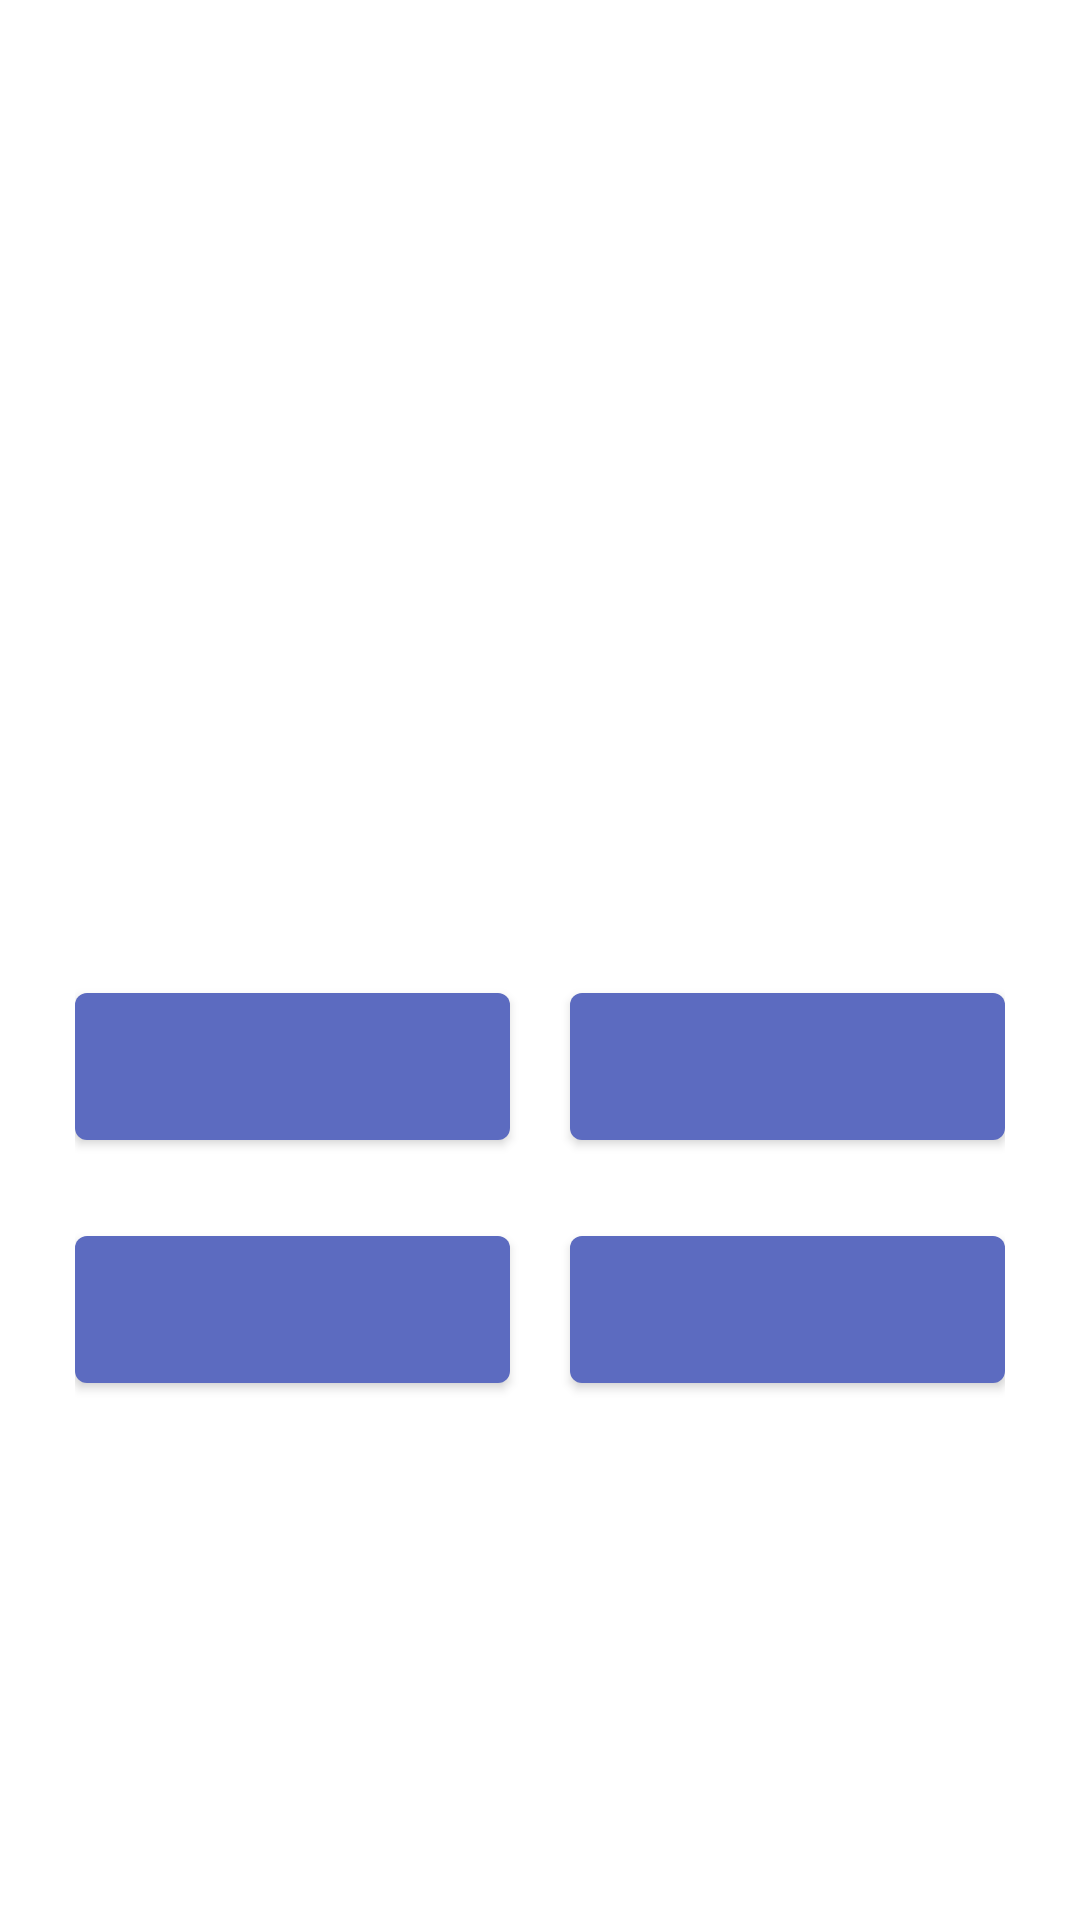

Produce the Android XML layout that renders to this screen, including the resource entries it uses.
<!-- AndroidManifest.xml: application theme Theme.CityGuesser -->
<!-- res/layout/fragment_game.xml -->
<?xml version="1.0" encoding="utf-8"?>
<androidx.constraintlayout.widget.ConstraintLayout xmlns:android="http://schemas.android.com/apk/res/android"
    xmlns:app="http://schemas.android.com/apk/res-auto"
    xmlns:tools="http://schemas.android.com/tools"
    android:id="@+id/game_fragment_layout"
    android:layout_width="match_parent"
    android:layout_height="match_parent"
    tools:context=".ui.GameFragment">

    <ImageView
        android:id="@+id/item_image"
        android:layout_width="match_parent"
        android:layout_height="300dp"
        android:scaleType="centerCrop"
        app:layout_constraintEnd_toEndOf="parent"
        app:layout_constraintStart_toStartOf="parent"
        app:layout_constraintTop_toTopOf="parent"
        tools:src="@drawable/city1_img" />

    <LinearLayout
        android:id="@+id/options_buttons"
        android:layout_width="match_parent"
        android:layout_height="wrap_content"
        android:orientation="vertical"
        android:padding="15dp"
        app:layout_constraintEnd_toEndOf="parent"
        app:layout_constraintStart_toStartOf="parent"
        app:layout_constraintTop_toBottomOf="@id/item_image">

        <LinearLayout
            android:layout_width="match_parent"
            android:layout_height="wrap_content"
            android:orientation="horizontal"
            android:padding="10dp">

            <com.google.android.material.button.MaterialButton
                android:id="@+id/option1"
                android:layout_width="0dp"
                android:layout_height="wrap_content"
                android:layout_weight="1"
                android:padding="15dp"
                android:textStyle="bold"
                tools:text="variant1" />

            <com.google.android.material.button.MaterialButton
                android:id="@+id/option2"
                android:layout_width="0dp"
                android:layout_height="wrap_content"
                android:layout_marginStart="20dp"
                android:layout_weight="1"
                android:padding="15dp"
                android:textStyle="bold"
                tools:text="variant2" />
        </LinearLayout>

        <LinearLayout
            android:layout_width="match_parent"
            android:layout_height="wrap_content"
            android:orientation="horizontal"
            android:padding="10dp">

            <com.google.android.material.button.MaterialButton
                android:id="@+id/option3"
                android:layout_width="0dp"
                android:layout_height="wrap_content"
                android:layout_weight="1"
                android:padding="15dp"
                android:textStyle="bold"
                tools:text="variant3" />

            <com.google.android.material.button.MaterialButton
                android:id="@+id/option4"
                android:layout_width="0dp"
                android:layout_height="wrap_content"
                android:layout_marginStart="20dp"
                android:layout_weight="1"
                android:padding="15dp"
                tools:text="variant4" />

        </LinearLayout>
    </LinearLayout>

    <TextView
        android:id="@+id/current_step"
        android:layout_width="wrap_content"
        android:layout_height="wrap_content"
        android:padding="20dp"
        android:textAppearance="?attr/textAppearanceHeadline5"
        app:layout_constraintBottom_toBottomOf="parent"
        app:layout_constraintStart_toStartOf="parent"
        app:layout_constraintTop_toBottomOf="@id/options_buttons"
        tools:text="Step 1 of 10" />

    <TextView
        android:id="@+id/current_score"
        android:layout_width="wrap_content"
        android:layout_height="wrap_content"
        android:padding="20dp"
        android:textAppearance="?attr/textAppearanceHeadline5"
        app:layout_constraintBaseline_toBaselineOf="@id/current_step"
        app:layout_constraintEnd_toEndOf="parent"
        tools:text="Score: 0" />

</androidx.constraintlayout.widget.ConstraintLayout>
<!-- resources referenced by this layout -->
<resources>
  <style name="Theme.CityGuesser" parent="Theme.MaterialComponents.DayNight.DarkActionBar">
          
          <item name="colorPrimary">@color/blue_500</item>
          <item name="colorPrimaryVariant">@color/blue_700</item>
          <item name="colorOnPrimary">@color/white</item>
          
          <item name="colorSecondary">@color/yellow_200</item>
          <item name="colorSecondaryVariant">@color/yellow_700</item>
          <item name="colorOnSecondary">@color/black</item>
          
          <item name="android:statusBarColor" tools:targetApi="l">?attr/colorPrimaryVariant</item>
          
      </style>
  <color name="blue_500">#5C6BC0</color>
  <color name="blue_700">#26418F</color>
  <color name="white">#FFFFFFFF</color>
  <color name="yellow_200">#FFFFA8</color>
  <color name="yellow_700">#CABF45</color>
  <color name="black">#FF000000</color>
</resources>
